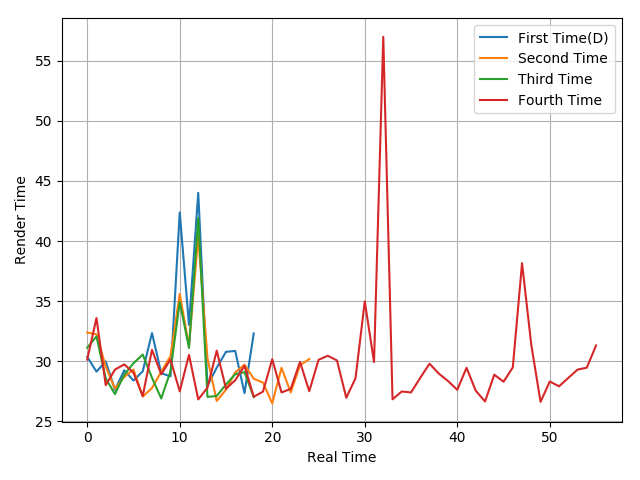

The data file committed next to this chart (first rows):
30.37, 29.14, 29.99, 27.63, 29.25, 28.4, 29.17, 32.35, 29.01, 28.75, 42.38, 33.03, 44.01, 27.97, 29.47, 30.79, 30.86, 27.35, 32.32
32.39, 32.25, 29.56, 27.73, 28.7, 29.31, 27.06, 27.78, 29.13, 30.43, 35.6, 31.28, 40.37, 30.24, 26.7, 27.64, 29.08, 29.72, 28.55, 28.23, 26.5, 29.46, 27.41, 29.67
31.13, 32.07, 28.59, 27.27, 28.89, 29.84, 30.56, 28.63, 26.91, 29.17, 34.94, 31.11, 41.92, 27.04, 27.12, 28.07, 28.93, 29.1, 27.02
30.15, 33.6, 28.01, 29.31, 29.74, 29.06, 27.12, 30.95, 28.92, 30.15, 27.5, 30.54, 26.83, 27.81, 30.89, 27.72, 28.43, 29.62, 27.05, 27.48, 30.18, 27.41, 27.71, 29.95
